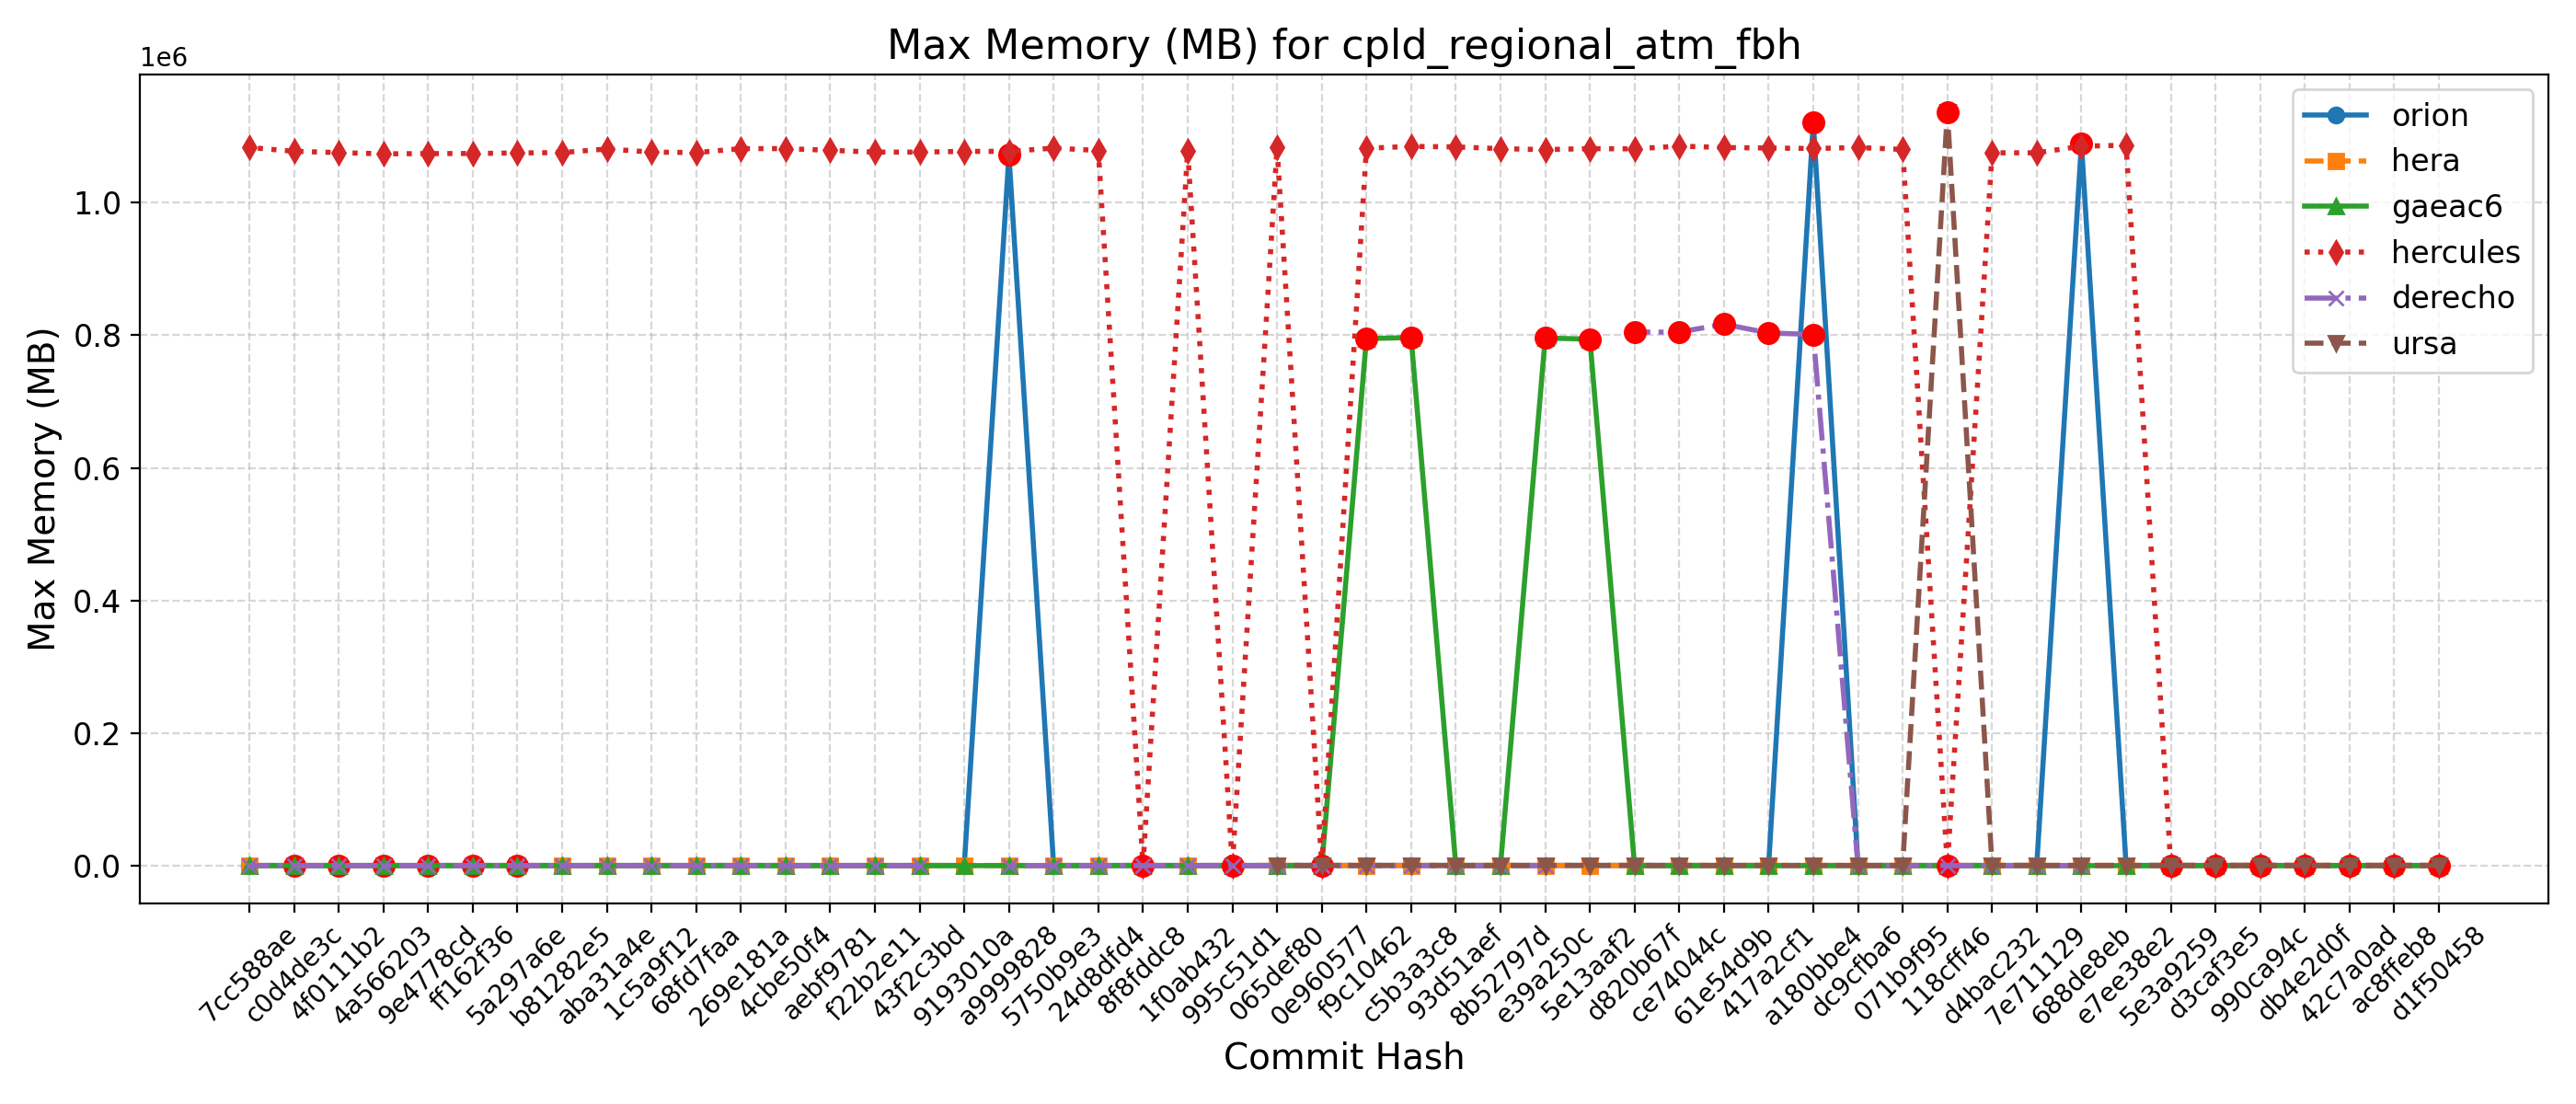

Data behind this chart, as committed beside it:
Hash, Date, Message, orion, hera, gaeac6, hercules, derecho, ursa, wcoss2, acorn
d1f50458, 2025-09-23, Automatically add new PRs to WM PR Proje…, 1089, 1188, 796, 1085, , 1139, , 
ac8ffeb8, 2025-09-23, Update default_vars for stochastic physi…, 1089, 1188, 796, 1085, , 1139, , 
42c7a0ad, 2025-09-22, Send surface ocean currents to ATM for S…, 1084, 1190, 796, 1082, , 1137, , 
db4e2d0f, 2025-09-18, Replace icplocn2atm (integer) with use_o…, 1085, 1183, 796, 1087, , 1132, , 
990ca94c, 2025-09-16, Update tests such that LSM and LANDICE a…, 1084, 1184, 796, 1084, , 1207, , 
d3caf3e5, 2025-09-15, update mom6 to its main repo. 20250818 c…, 1085, 1186, 795, 1081, , 1134, , 
5e3a9259, 2025-09-10, Introduce tuning parameter for convectiv…, 1083, 1184, 795, 1087, , 1138, , 
e7ee38e2, 2025-09-08, Scale-aware 3DTKE EDMF and TTE-EDMF GFS …, 1086, 1183, 791, 1085948, , 1130, , 
688de8eb, 2025-09-04, Fix default cdmbgwd settings (#2788), 1088624, 1184, 797, 1084568, 807, 1136, , 
7e711129, 2025-09-02, Use container with spack stack 1.9.2 (#2…, 1086, 1184, 795, 1074572, 807, 1136, , 
d4bac232, 2025-08-29, MPAS dycore + Atmosphere Generalization …, 1086, 1184, 795, 1074572, 807, 1136, , 
118cff46, 2025-08-25, Add FV3 grid mask for regional domains t…, 1083, 1184, 799, 1088, 807, 1136208, , 
071b9f95, 2025-08-22, Fix Restart IAU and Ultra-Low Reproducib…, 1082, 1179, 795, 1079688, 800, 1137, , 
dc9cfba6, 2025-08-19, Update CICE through 2025-07 and switch t…, 1081, 1179, 793, 1082508, 803, 1133, , 
a180bbe4, 2025-08-15, FV3: Fix Prate_avg and UPP call freq + F…, 1120668, 1183, 793, 1081044, 800948, 1132, , 
417a2cf1, 2025-08-13, Fix conus13km tests restart and decompos…, 1082, 1186, 795, 1081824, 803216, 1127, , 
61e54d9b, 2025-08-11, Add two-way ocean-wave coupling feature …, 1083, 1187, 797, 1082524, 816460, 1125, , 
ce74044c, 2025-08-06, Create a user-friendly "process model" t…, 1084, 1177, 796, 1084680, 804536, 1133, , 
d820b67f, 2025-08-01, Update GOCART to v2.4.3 (#2819), 1083, 1186, 798, 1080472, 804516, 1134, , 
5e13aaf2, 2025-07-29, Update DATM meshes and switch to bilinea…, 1080, 1183, 793936, 1080880, , 1133, , 
e39a250c, 2025-07-24, Update FV3 hash to include UPP ss192/Urs…, 1084, 1183, 795520, 1079416, 801, 1135, , 
8b52797d, 2025-07-21, Combination of 2684,2707,2771 (MERRA2 3-…, 1085, 1176, 806, 1080856, 796, 1133, , 
93d51aef, 2025-07-17, Exporting Canopy Variables from AQM to F…, 1082, 1188, 793, 1083468, 798, 1132, , 
c5b3a3c8, 2025-07-14, GFDLMP-v3 and TEMPO MP microphysics (#25…, 1082, 1183, 796380, 1084248, 796, 1129, , 
f9c10462, 2025-07-11, Combination of several CCPP-physics PRs …, 1080, 1181, 794672, 1081408, 801, 1137, , 
0e960577, 2025-07-09, Combination #2777 (maintask writes CMEPS…, 1080, 1183, 796, 1081, 798, 1136, , 
065def80, 2025-07-07, Port UFS-WM to Ursa (#2471), 1083, 1182, 796, 1082872, 799, 1135, , 
995c51d1, 2025-07-03, Upgrade UFS-WM to spack-stack/1.9.2 (#26…, 1083, 1182, 796, 1080, 799, , , 
1f0ab432, 2025-07-01, Reduce WW3 memory use (#2624), 1076, 1081, 794, 1078164, 812, , , 
8f8fddc8, 2025-06-30, Bring in scale-aware 3DTKE related chang…, 1080, 1099, 798, 1083, 812, , , 
24d8dfd4, 2025-06-26, Slight modification in orographic gravit…, 1075, 1081, 790, 1078112, 807, , , 
5750b9e3, 2025-06-20, gcycle update (#2747), 1069, 1094, 791, 1081696, 808, , , 
a9999828, 2025-06-12, Add a new parameter in dycore to control…, 1071584, 1093, 791, 1076672, 810, , , 
9193010a, 2025-06-06, In Noah-MP, set zero for canopy liquid a…, 1065, 1094, 794, 1076772, , , , 
43f2c3bd, 2025-06-04, Urgent Documentation Update for HSD Capa…, 1072, 1091, 794, 1075648, 810, , , 
f22b2e11, 2025-06-02, Bug fix for surface roughness calculatio…, 1072, 1091, 794, 1075648, 810, , , 
aebf9781, 2025-05-27, Fix bug to improve wave initialization b…, 1071, 1079, 789, 1078356, 807, , , 
4cbe50f4, 2025-05-23, Add idealized, regional tropical cyclone…, 1071, 1081, 791, 1080872, 805, , , 
269e181a, 2025-05-23, Add GFSv17 IAU restart tests without wav…, 1071, 1081, 791, 1080872, 805, , , 
68fd7faa, 2025-05-15, Enable Hera, Hercules Gnu tests: cpld_de…, 1075, 1096, 791, 1074848, 811, , , 
1c5a9f12, 2025-05-09, Add "ultra low" coupled configurations t…, 1075, 1097, 791, 1075724, 811, , , 
aba31a4e, 2025-05-06, Resolve miscellaneous WM issues and upda…, 1077, 1079, 792, 1080352, 809, , , 
b81282e5, 2025-05-05, Switch to vector remapping and bilinear …, 1077, 1079, 792, 1074916, 809, , , 
5a297a6e, 2025-05-02, improve coupled model startup cost for w…, 1074, 1064, 791, 1074380, 811, , , 
ff162f36, 2025-05-01, NSSL MP scheme updates + Stochastic Phys…, 1076, 1077, 791, 1073540, 809, , , 
9e4778cd, 2025-04-25, Loosen restriction on optional arguments…, 1079, 1073, 789, 1073432, 808, , , 
4a566203, 2025-04-23, CMake Atmosphere Dycore Generalization +…, 1075, 1064, 791, 1073000, 807, , , 
4f0111b2, 2025-04-21, Add CMEPS log file at restart write; IAU…, 1069, 1075, 792, 1074912, 810, , , 
c0d4de3c, 2025-04-18, Update mom6 to its main repository 20250…, 1075, 1076, 795, 1076888, 809, , , 
7cc588ae, 2025-04-16, Add PIO configuration variables for CMEP…, 1075, 1092, 794, 1082600, 810, , , 
